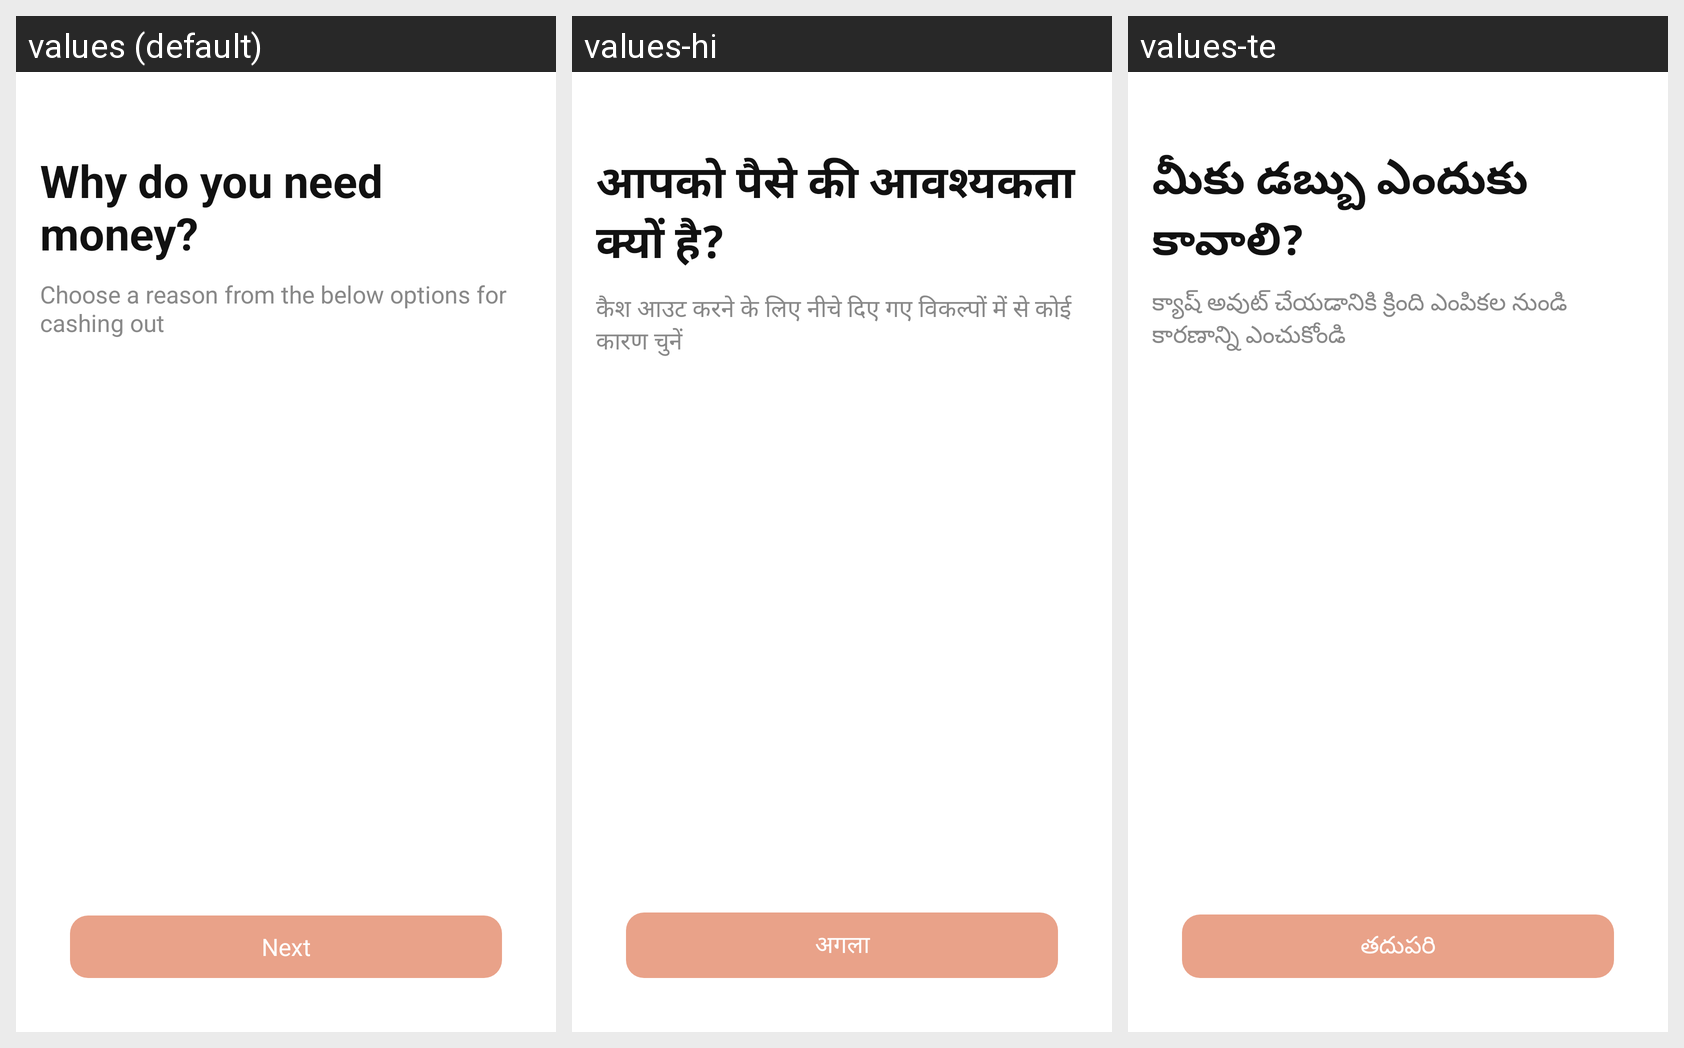

The same Android screen rendered under several of its app's locales, left to right. List the strings drawn on it with the default value and each locale's translation.
Android screen res/layout/fragment_cashout_purpose.xml rendered under 3 locales, left to right: values (default), values-hi, values-te. Device: Nexus 5 (rendered at 1080×1920; each locale shown at half size, 540×960, under a caption strip naming it); theme Theme.Mitra_android.
Strings drawn on this screen, with the default value and each locale's value (text and hints the layout hard-codes, and strings that could not be matched under every locale, appear in the picture but are not listed):

why_do_you_need_money
  values: Why do you need money?
  values-hi: आपको पैसे की आवश्यकता क्यों है?
  values-te: మీకు డబ్బు ఎందుకు కావాలి?

choose_a_reason_from_the_below_options_for_cashing_out
  values: Choose a reason from the below options for cashing out
  values-hi: कैश आउट करने के लिए नीचे दिए गए विकल्पों में से कोई कारण चुनें
  values-te: క్యాష్ అవుట్ చేయడానికి క్రింది ఎంపికల నుండి కారణాన్ని ఎంచుకోండి

next
  values: Next
  values-hi: अगला
  values-te: తదుపరి
